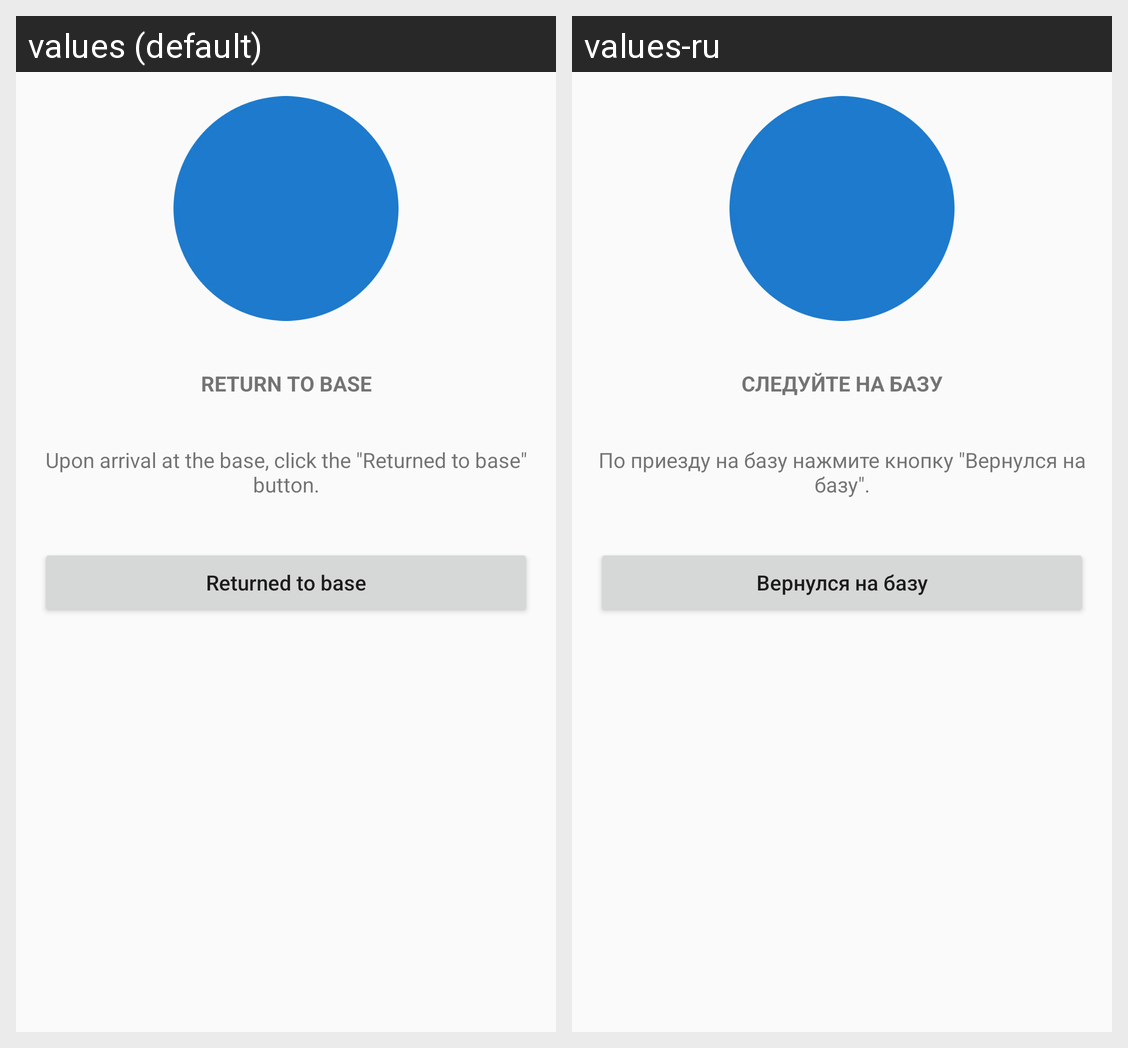

The Android screen above is rendered under two locales of the same app. Produce the string resources it draws, with the default and per-locale values.
Android screen res/layout/fragment_return_to_base.xml rendered under 2 locales, left to right: values (default), values-ru. Device: Nexus 5 (rendered at 1080×1920; each locale shown at half size, 540×960, under a caption strip naming it); theme AppTheme.
Strings drawn on this screen, with the default value and each locale's value (text and hints the layout hard-codes, and strings that could not be matched under every locale, appear in the picture but are not listed):

tv_return_to_base_title
  values: Return to base
  values-ru: Следуйте на базу

return_to_base_description
  values: Upon arrival at the base, click the "Returned to base" button.
  values-ru: По приезду на базу нажмите кнопку "Вернулся на базу".

btn_returned_to_base
  values: Returned to base
  values-ru: Вернулся на базу
